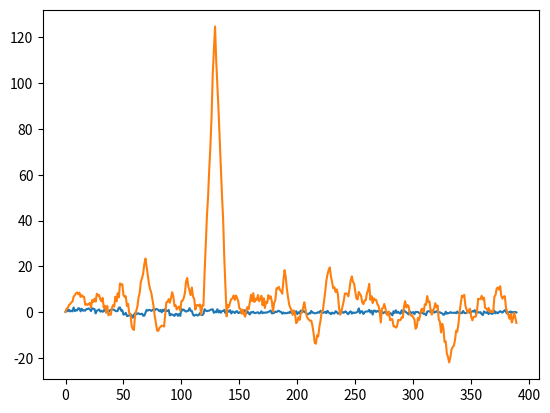
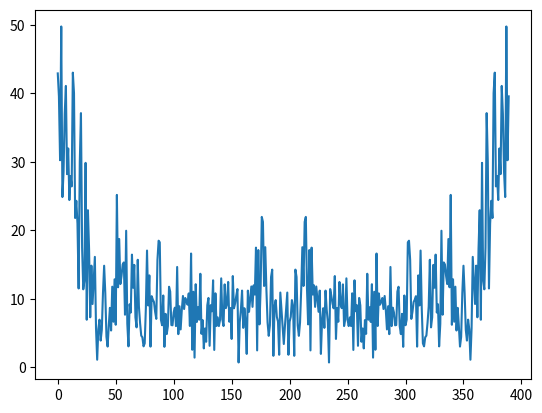
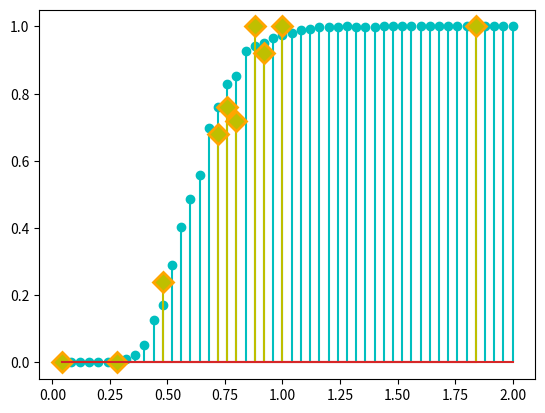

Write the Python code that produced these figures, in order.
import math
import numpy as np
from scipy import signal
import matplotlib.pyplot as plt

x = [1, 1, 1, 1, 1, -1, -1, 1, 1, -1, 1, -1, 1]
K = len(x)
N1 = 10
N0 = K * N1

x2 = np.matlib.repmat(x, N1, 1)
y_et = np.append(x2.flatten('F'), np.zeros(N0 * 2))

b_et = y_et[0:N0][::-1]

s_et = signal.lfilter(b_et, 1, y_et)

S = int(np.floor(np.random.uniform(0, 1)*N0))  # случайный сдвиг
y1_et = np.roll(np.roll(y_et, S), (-1) * S)

ys1_et = y1_et + 0.5 * np.random.randn(1, 3 * N0)[0]
z = signal.lfilter(b_et, 1, ys1_et)

plt.plot(ys1_et)
plt.plot(z)
plt.show()
plt.close()

plt.plot(np.abs(np.fft.fft(ys1_et)))
plt.show()
plt.close()

B_et = S
si = np.array(z).argmax(0) + 1

B_st = si - N0  # Вот тут правильно ли?

Ke_et = 1000
v_et = np.zeros(50)
for j in np.arange(1, 50 + 1):
    pp = 2 * math.sqrt(N0)
    q = 0
    for i in np.arange(1, Ke_et + 1):
        y2 = y_et + j / 25 * np.random.randn(1, 3 * N0)[0]
        s2 = signal.lfilter(b_et, 1, y2)
        w = (np.array(s2) > np.array(pp)).astype(int)
        for x in np.arange(math.floor(N0-K/2)-1, math.floor(N0+K/2)+3):
            w[x-1] = 0
        q = q + np.double(sum(w) > 0)
    v_et[j-1] = float(q/Ke_et)

s_st = np.array(sorted((np.random.permutation(50)/25)[:10]))

Ku = 25
v = np.zeros(10)
for j in np.arange(1, 10 + 1):
    pp = 2 * math.sqrt(N0)
    q = 0
    for i in np.arange(1, Ku + 1):
        y2 = y_et + s_st[j-1] * np.random.randn(1, 3 * N0)[0]
        s2 = signal.lfilter(b_et, 1, y2)
        w = (np.array(s2) > np.array(pp)).astype(int)
        for x in np.arange(math.floor(N0-K/2)-1, math.floor(N0+K/2)+3):
            w[x-1] = 0
        q = q + np.double(sum(w) > 0)
    v[j-1] = float(q/Ku)


plt.stem(np.arange(1, 51)/25, v_et, 'c')

(markers, stemlines, baseline) = plt.stem(s_st, v, 'y')
plt.setp(markers, marker='D', markersize=10, markeredgecolor="orange", markeredgewidth=2)

plt.show()
plt.close()

print('end')
